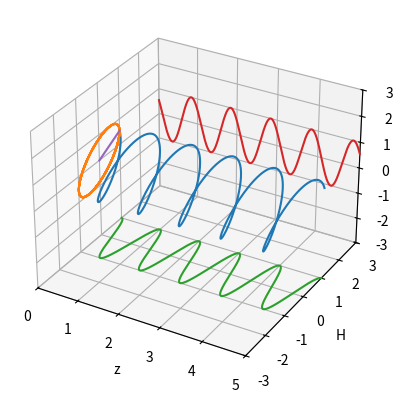

The matplotlib source for this figure:
#!/usr/bin/env python3
# -*- coding: utf-8 -*-
"""
Created on Thu Oct 29 15:18:38 2020

@author: petcheme
"""


import matplotlib.animation as animation
import matplotlib.pyplot as plt
import matplotlib.ticker as ticker

from mpl_toolkits.mplot3d import Axes3D
import numpy as np


""" parametros """

# frecuencias
k = 2*np.pi       # \_ elijo valores cómodos
w = 2*np.pi       # /
c = w / k

# amplitudes (reales) y desfasajes para cada oscilación transversal
A_h   = 1
A_v   = 1
phi_h = 0
phi_v = 1

# flag para el caso de la cuerda rotante
cuerda_rotante = False

# coordenadas a evaluar
t = np.linspace(start=0, stop=5, num=150)
x = np.linspace(start=0, stop=5, num=1000)       # llamo x a la direccion de propagacion


""" evaluacion """

# voy a aprovechar la operatoria matricial al máximo, voy a obtener todos mis
# datos sin hacer un solo loop ;)

# el primer paso es armar un mesh para ambas coordenadas
t_grilla, x_grilla = np.meshgrid(t, x)

# el siguiente paso es evaluar la función en ambos mesh's, para obtener el campo
# en mis direcciones ortogonales:
campo_h = A_h*np.exp(1j*(k*x_grilla - w*t_grilla + phi_h))
campo_v = A_v*np.exp(1j*(k*x_grilla - w*t_grilla + phi_v))
               
               
if cuerda_rotante:
    # sumo onda viajera regresiva para obtener onda estacionaria
    campo_h += A_h*np.exp(1j*(k*x_grilla + w*t_grilla - phi_h))
    campo_v += A_v*np.exp(1j*(k*x_grilla + w*t_grilla - phi_v))
    
    # multiplico por la unidad imaginaria para obtener un seno en la posicion
    campo_h *= 1j
    campo_v *= 1j


""" graficar """

# parametros para proyectar el campo
z_proj =  3
y_proj = -3
    
# defino mi figura y ejes
fig    = plt.figure()
ax     = fig.add_subplot(111, projection = "3d")

# defino mis lineas, luego modifico sus coordenadas para realizar la animacion

# campo en 3D
lin3d, = ax.plot(x, np.real(campo_h[:,0]),
                    np.real(campo_v[:,0]))

# campo para posicion = 0
lin_x, = ax.plot(x_grilla[0,], np.real(campo_h[0,]), np.real(campo_v[0,]))

# componentes H y V
lin_h, = ax.plot(x, np.real(campo_h[:,0]), y_proj)
lin_v, = ax.plot(x, z_proj*np.ones(x.shape), np.real(campo_v[:,0]))

# vector E
lin_E, = ax.plot((0,0),
                 (0,np.real(campo_h[0,0])),
                 (0,np.real(campo_v[0,0])))

# ejes de referencia:
# ax.plot((0,5), (0,0), (0,0), color='gray')              # de propagacion
# ax.plot((0,5), (3,3), (0,0), color='gray')              # para la componente vertical
# ax.plot((0,5), (0,0), (-3,-3), color='gray')            # para la componente horizontal

ax.set_xlabel('z')
ax.set_ylabel('H')
ax.set_zlabel('V')

ax.set_xlim((x[0],x[-1]))
ax.set_ylim((-3,3))
ax.set_zlim((-3,3))

# ticks de los ejes
ax.xaxis.set_major_locator(ticker.MultipleLocator(1))
ax.yaxis.set_major_locator(ticker.MultipleLocator(1))
ax.zaxis.set_major_locator(ticker.MultipleLocator(1))

def animacion(frame):
    
    plt.title('t={:.1f}, '.format(t[frame]) +
              'frame={:.0f}'.format(frame))
                 
    # update 3d line
    lin3d.set_data(x,       np.real(campo_h[:,frame]))
    lin3d.set_3d_properties(np.real(campo_v[:,frame]))
     
    # update zero-position projection
    #lin_x.set_data(x[0],    np.real(campo_h[0,0:frame+1]))
    #lin_x.set_3d_properties(np.real(campo_v[0,0:frame+1]))
    
    # update H projection
    lin_h.set_data(x, np.real(campo_h[:,frame]))
    lin_h.set_3d_properties(y_proj)

    # update V projection
    lin_v.set_data(x, z_proj*np.ones(x.shape))
    lin_v.set_3d_properties(np.real(campo_v[:,frame]))

    # E vector
    my_pos = x[0]
    idx = (np.abs(x - my_pos)).argmin()
    lin_E.set_data((x[idx], x[idx]),
                            (0, np.real(campo_h[idx,frame])))
    lin_E.set_3d_properties((0, np.real(campo_v[idx,frame])))
    

    return 

ani = animation.FuncAnimation(fig, animacion, frames=np.arange(0, t.size),
                              interval=80, repeat=False)


